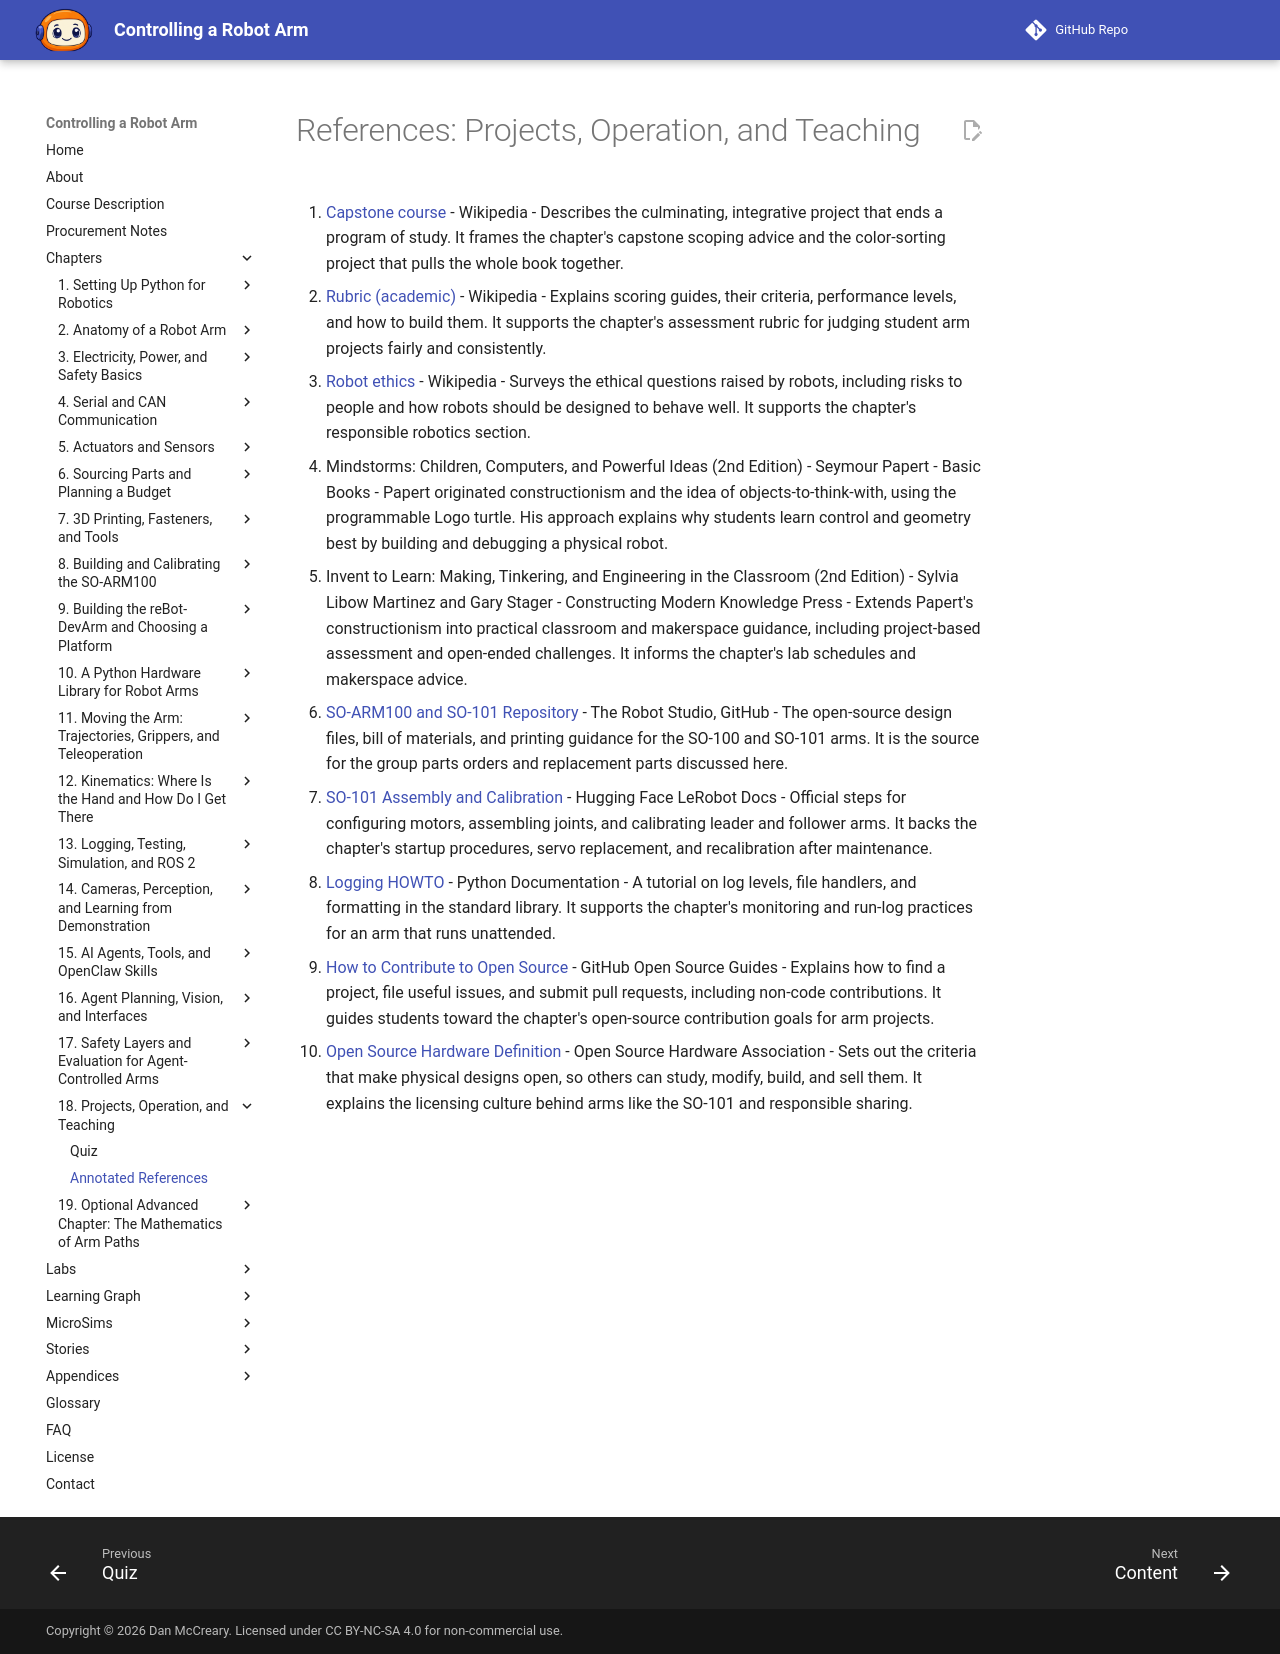

repository: dmccreary/robot-arm · page: chapters/18-projects-operation-and-teaching/references/index.html · generator: mkdocs

# References: Projects, Operation, and Teaching

1. [Capstone course](https://en.wikipedia.org/wiki/Capstone_course) - Wikipedia - Describes the culminating, integrative project that ends a program of study. It frames the chapter's capstone scoping advice and the color-sorting project that pulls the whole book together.

2. [Rubric (academic)](https://en.wikipedia.org/wiki/Rubric_(academic)) - Wikipedia - Explains scoring guides, their criteria, performance levels, and how to build them. It supports the chapter's assessment rubric for judging student arm projects fairly and consistently.

3. [Robot ethics](https://en.wikipedia.org/wiki/Robot_ethics) - Wikipedia - Surveys the ethical questions raised by robots, including risks to people and how robots should be designed to behave well. It supports the chapter's responsible robotics section.

4. Mindstorms: Children, Computers, and Powerful Ideas (2nd Edition) - Seymour Papert - Basic Books - Papert originated constructionism and the idea of objects-to-think-with, using the programmable Logo turtle. His approach explains why students learn control and geometry best by building and debugging a physical robot.

5. Invent to Learn: Making, Tinkering, and Engineering in the Classroom (2nd Edition) - Sylvia Libow Martinez and Gary Stager - Constructing Modern Knowledge Press - Extends Papert's constructionism into practical classroom and makerspace guidance, including project-based assessment and open-ended challenges. It informs the chapter's lab schedules and makerspace advice.

6. [SO-ARM100 and SO-101 Repository](https://github.com/TheRobotStudio/SO-ARM100) - The Robot Studio, GitHub - The open-source design files, bill of materials, and printing guidance for the SO-100 and SO-101 arms. It is the source for the group parts orders and replacement parts discussed here.

7. [SO-101 Assembly and Calibration](https://huggingface.co/docs/lerobot/so101) - Hugging Face LeRobot Docs - Official steps for configuring motors, assembling joints, and calibrating leader and follower arms. It backs the chapter's startup procedures, servo replacement, and recalibration after maintenance.

8. [Logging HOWTO](https://docs.python.org/3/howto/logging.html) - Python Documentation - A tutorial on log levels, file handlers, and formatting in the standard library. It supports the chapter's monitoring and run-log practices for an arm that runs unattended.

9. [How to Contribute to Open Source](https://opensource.guide/how-to-contribute/) - GitHub Open Source Guides - Explains how to find a project, file useful issues, and submit pull requests, including non-code contributions. It guides students toward the chapter's open-source contribution goals for arm projects.

10. [Open Source Hardware Definition](https://oshwa.org/resources/open-source-hardware-definition/) - Open Source Hardware Association - Sets out the criteria that make physical designs open, so others can study, modify, build, and sell them. It explains the licensing culture behind arms like the SO-101 and responsible sharing.
